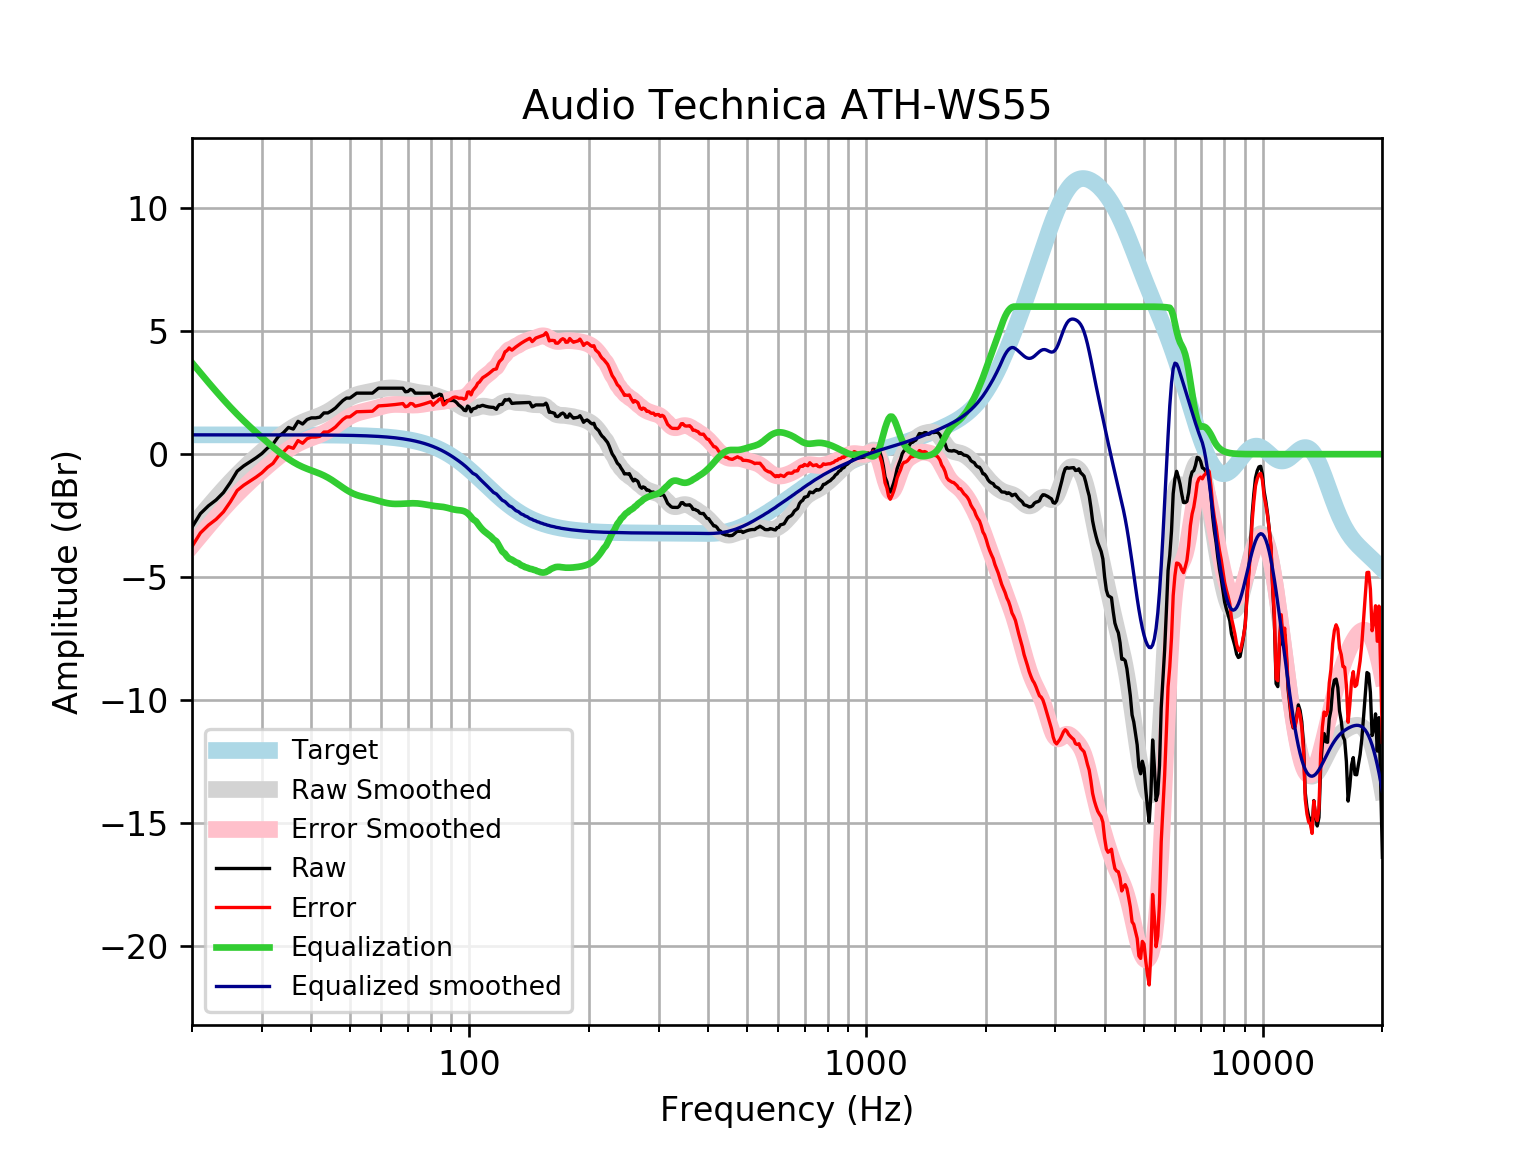

The file beside this chart, header and first rows:
frequency, raw, error, smoothed, error_smoothed, equalization, equalized_raw, equalized_smoothed, target
20, -2.969, -3.754, -2.931, -3.717, 3.717, 0.7483, 0.7859, 0.7859
21, -2.417, -3.203, -2.519, -3.305, 3.305, 0.888, 0.7859, 0.7859
22, -2.101, -2.887, -2.132, -2.918, 2.918, 0.8171, 0.7859, 0.7858
23, -1.862, -2.648, -1.77, -2.556, 2.556, 0.6933, 0.7858, 0.7858
24, -1.561, -2.347, -1.433, -2.218, 2.218, 0.657, 0.7858, 0.7858
25, -1.146, -1.932, -1.122, -1.907, 1.907, 0.7614, 0.7857, 0.7857
26, -0.6899, -1.476, -0.8357, -1.621, 1.621, 0.9315, 0.7857, 0.7857
27, -0.4771, -1.263, -0.5729, -1.358, 1.358, 0.8813, 0.7856, 0.7856
28, -0.3126, -1.098, -0.3306, -1.116, 1.116, 0.8035, 0.7855, 0.7855
29, -0.1497, -0.9351, -0.1055, -0.8909, 0.8909, 0.7411, 0.7854, 0.7854
30, 0.02581, -0.7594, 0.1056, -0.6796, 0.6796, 0.7055, 0.7852, 0.7852
31, 0.2498, -0.5352, 0.3049, -0.4801, 0.4801, 0.7299, 0.785, 0.785
32, 0.4101, -0.3747, 0.4933, -0.2915, 0.2915, 0.7016, 0.7848, 0.7848
33, 0.7149, -0.06969, 0.6699, -0.1147, 0.1147, 0.8296, 0.7846, 0.7846
34, 0.8727, 0.08845, 0.8324, 0.04817, -0.04817, 0.8245, 0.7843, 0.7843
35, 1.088, 0.3042, 0.9783, 0.1944, -0.1944, 0.8937, 0.7839, 0.7839
36, 1.022, 0.238, 1.105, 0.3218, -0.3218, 0.6997, 0.7835, 0.7835
37, 1.335, 0.5524, 1.213, 0.4297, -0.4297, 0.9057, 0.783, 0.783
38, 1.226, 0.4439, 1.302, 0.5196, -0.5196, 0.7067, 0.7824, 0.7824
39, 1.411, 0.629, 1.377, 0.5953, -0.5953, 0.8155, 0.7818, 0.7818
40, 1.476, 0.6952, 1.443, 0.662, -0.662, 0.8142, 0.781, 0.781
41, 1.476, 0.696, 1.506, 0.7259, -0.7259, 0.7503, 0.7801, 0.7801
42, 1.506, 0.7272, 1.572, 0.7929, -0.7929, 0.7135, 0.7791, 0.7791
43, 1.677, 0.8994, 1.646, 0.8676, -0.8676, 0.8097, 0.778, 0.7779
44, 1.677, 0.9007, 1.729, 0.9524, -0.9524, 0.7249, 0.7766, 0.7766
45, 1.768, 0.9928, 1.822, 1.047, -1.047, 0.7206, 0.7752, 0.7751
46, 1.879, 1.105, 1.923, 1.15, -1.15, 0.7291, 0.7735, 0.7734
47, 2.035, 1.264, 2.027, 1.255, -1.255, 0.7802, 0.7715, 0.7715
48, 2.18, 1.411, 2.128, 1.358, -1.358, 0.8218, 0.7694, 0.7694
49, 2.281, 1.514, 2.221, 1.454, -1.454, 0.8271, 0.767, 0.767
50, 2.281, 1.517, 2.301, 1.537, -1.537, 0.744, 0.7643, 0.7642
51, 2.381, 1.62, 2.367, 1.605, -1.605, 0.7759, 0.7612, 0.7612
52, 2.482, 1.724, 2.418, 1.66, -1.66, 0.8219, 0.7579, 0.7578
53, 2.482, 1.728, 2.457, 1.703, -1.703, 0.7793, 0.7541, 0.7541
54, 2.482, 1.732, 2.487, 1.737, -1.737, 0.7448, 0.7499, 0.7499
55, 2.482, 1.737, 2.513, 1.768, -1.768, 0.7142, 0.7453, 0.7453
56, 2.482, 1.742, 2.538, 1.798, -1.798, 0.684, 0.7402, 0.7401
57, 2.482, 1.747, 2.564, 1.83, -1.83, 0.6521, 0.7345, 0.7345
58, 2.582, 1.854, 2.592, 1.864, -1.864, 0.7187, 0.7283, 0.7283
59, 2.683, 1.962, 2.62, 1.899, -1.899, 0.7843, 0.7215, 0.7215
60, 2.683, 1.969, 2.646, 1.932, -1.932, 0.7506, 0.714, 0.714
61, 2.683, 1.977, 2.669, 1.963, -1.963, 0.7204, 0.7058, 0.7058
62, 2.683, 1.986, 2.684, 1.987, -1.987, 0.6956, 0.6969, 0.6969
63, 2.683, 1.996, 2.693, 2.006, -2.006, 0.6774, 0.6871, 0.6871
64, 2.683, 2.007, 2.694, 2.017, -2.017, 0.666, 0.6765, 0.6765
65, 2.683, 2.018, 2.687, 2.022, -2.022, 0.6607, 0.665, 0.665
66, 2.683, 2.031, 2.675, 2.023, -2.023, 0.6604, 0.6525, 0.6525
67, 2.683, 2.044, 2.658, 2.019, -2.019, 0.6637, 0.639, 0.639
68, 2.683, 2.059, 2.638, 2.014, -2.014, 0.6692, 0.6244, 0.6244
69, 2.537, 1.928, 2.616, 2.007, -2.007, 0.5297, 0.6087, 0.6087
70, 2.55, 1.958, 2.593, 2.001, -2.001, 0.5481, 0.5918, 0.5918
71, 2.635, 2.061, 2.571, 1.997, -1.997, 0.6375, 0.5736, 0.5736
72, 2.6, 2.045, 2.549, 1.995, -1.995, 0.6044, 0.5541, 0.5541
73, 2.482, 1.949, 2.53, 1.997, -1.997, 0.4851, 0.5333, 0.5333
74, 2.482, 1.971, 2.513, 2.002, -2.002, 0.4797, 0.511, 0.511
75, 2.482, 1.995, 2.499, 2.012, -2.012, 0.4704, 0.4873, 0.4873
76, 2.482, 2.02, 2.486, 2.024, -2.024, 0.4576, 0.462, 0.4621
77, 2.482, 2.047, 2.475, 2.04, -2.04, 0.4422, 0.4352, 0.4353
78, 2.482, 2.075, 2.463, 2.056, -2.056, 0.4255, 0.4068, 0.4068
79, 2.482, 2.105, 2.45, 2.073, -2.073, 0.4088, 0.3767, 0.3768
... 553 more rows
